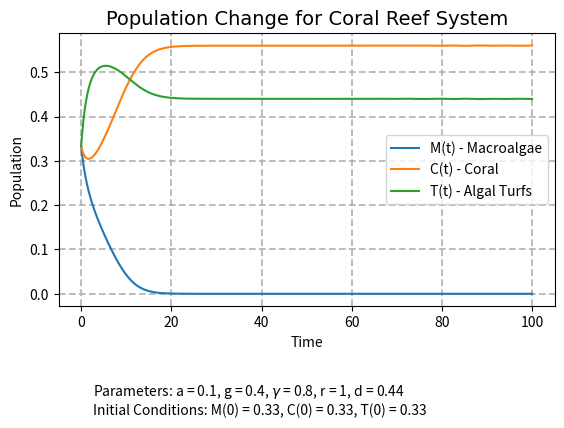

The script that saved this image:
#!/usr/bin/env python3
# -*- coding: utf-8 -*-
"""
Created on Sat Apr 22 19:42:43 2023

[redacted]
"""

import numpy as np
from scipy.integrate import solve_ivp
import matplotlib.pyplot as plt

# Define the system of ODEs with conservation law constraint


def dPdt(t, P, a, g, gamma, r, d):
    M, C, T = P
    T = 1 - M - C
    dMdt = a*M*C - g*M/(M+T) + gamma*M*T
    dCdt = r*T*C - d*C - a*M*C
    dTdt = g*M/(M+T) - gamma*M*T - r*T*C + d*C
    return [dMdt, dCdt, dTdt]


# def dPdt(t, P, a, g, gamma, r, d,):
#     M, C, T = P
#     dMdt = a*M*C - g*M/(M+T) + gamma*M*T
#     dCdt = r*T*C - d*C - a*M*C
#     dTdt = g*M/(M+T) - gamma*M*T - r*T*C + d*C
#     return [dMdt, dCdt, dTdt]


# Parameter values
a = 0.1
g = 0.4
gamma = 0.8
r = 1
d = 0.44

# Initial conditions
M0 = 1/3
C0 = 1/3
T0 = 1/3
P0 = [M0, C0, T0]

# Time range
t_start = 0
t_end = 100
t = np.linspace(t_start, t_end, 1000)

# Solve the ODEs
sol = solve_ivp(dPdt, [t_start, t_end], P0, args=(a, g, gamma, r, d), t_eval=t)

# Plot the results

fig = plt.figure()
axes_data = fig.add_subplot(4, 1, (1, 3))
axes_data.plot(sol.t, sol.y[0], label='M(t) - Macroalgae')
axes_data.plot(sol.t, sol.y[1], label='C(t) - Coral')
axes_data.plot(sol.t, sol.y[2],
               label='T(t) - Algal Turfs')
axes_data.set_xlabel('Time')
axes_data.set_ylabel('Population')
axes_data.set_title('Population Change for Coral Reef System',
                    fontname='Arial', fontsize='14')
axes_data.grid(dashes=[4, 2], linewidth=1.2)
axes_data.legend()
axes_data.annotate((r'Parameters: a = {}, g = {}, $\gamma$ = {}, r = {}, d = {}'
                    .format(a, g, gamma, r, d)),
                   (0, 0), (25, -55), xycoords='axes fraction', va='top',
                   textcoords='offset points', fontsize='10')
axes_data.annotate((r'Initial Conditions: M(0) = {0:.2f}, C(0) = {0:.2f}, T(0) = {0:.2f}'
                    .format(M0, C0, T0)),
                   (0, 0), (25, -70), xycoords='axes fraction', va='top',
                   textcoords='offset points', fontsize='10')
plt.savefig('coral_reef_population_dynamics_0.4.png', dpi=300,
            bbox_inches='tight')
plt.show()
